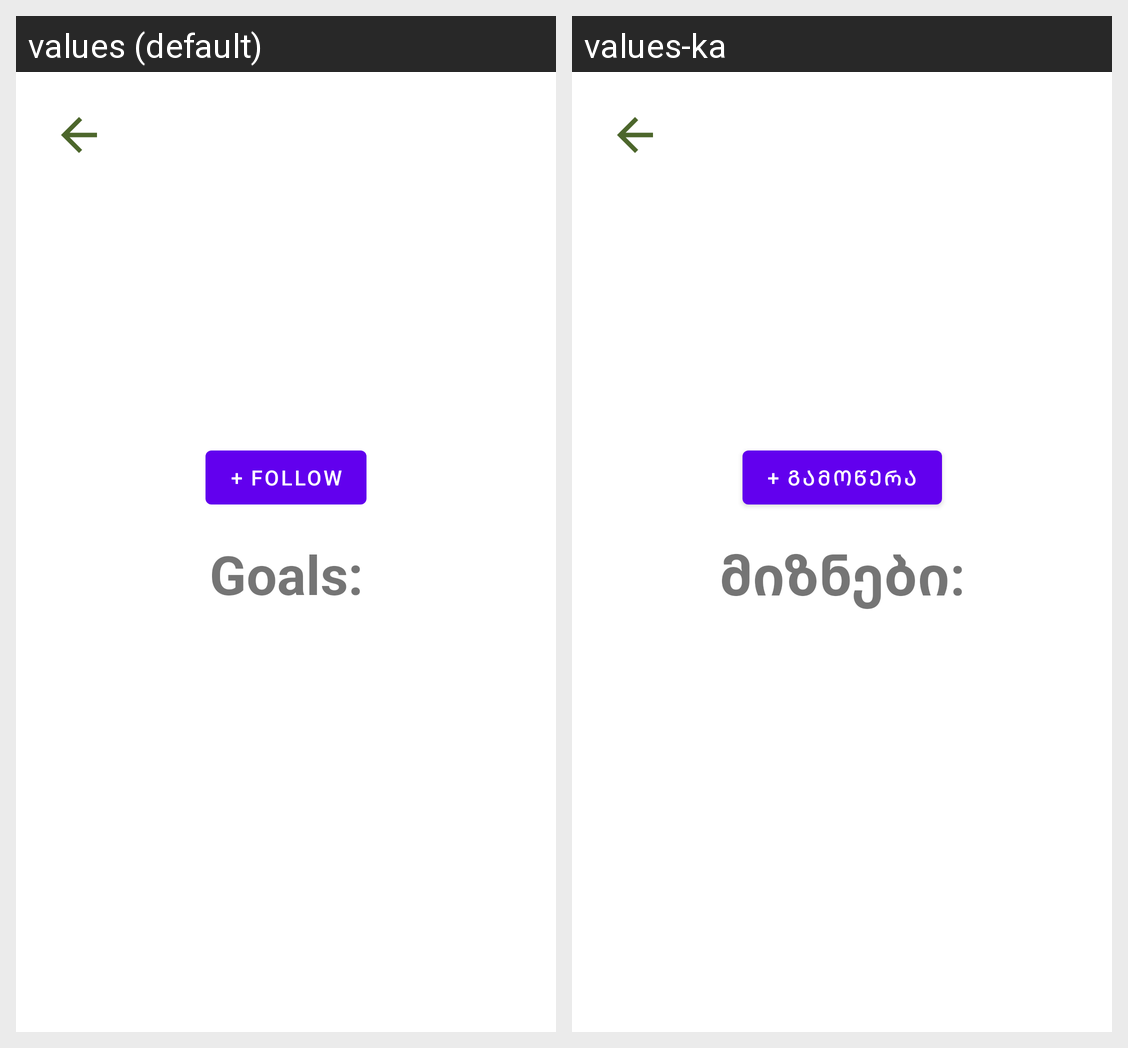

Translations of the strings shown on this Android screen, per locale in the grid:
Android screen res/layout/fragment_profile.xml rendered under 2 locales, left to right: values (default), values-ka. Device: Nexus 5 (rendered at 1080×1920; each locale shown at half size, 540×960, under a caption strip naming it); theme AppTheme.
Strings drawn on this screen, with the default value and each locale's value (text and hints the layout hard-codes, and strings that could not be matched under every locale, appear in the picture but are not listed):

followw
  values: + Follow
  values-ka: + გამოწერა

goals
  values: Goals:
  values-ka: მიზნები:
